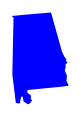
D3 v3 page, settled after 480 driven frames (8 s of simulated time); the page loaded 1 data file(s).



			//Width and height
			var w = 1200;
			var h = 700;

			//générateur de chemins
			var path = d3.geo.path();
			//d3.geo.path() to draw a path from GIS coordinates
			//given a geometry or feature object, it generates the path data string suitable for the "d" attribute
			//Create SVG element
			var svg = d3.select("body")
						.append("svg")
						.attr("width", w)
						.attr("height", h);

			
			d3.json("us-statesOneState.json", function(x) { 
				//console.log(x.features);
				//Bind data and create one path per GeoJSON feature
				svg.selectAll("path")
				   .data(x.features)
				   .enter()
				   .append("path")
				   .attr("d", path)
				   .style("fill", "blue");
		
			});
			
		

### data: us-statesOneState.json
{
 "type": "FeatureCollection",
 "features": [
  {
   "type": "Feature",
   "id": "01",
   "geometry": {
    "type": "Polygon",
    "coordinates": "[... 1 items]"
   }
  }
 ]
}